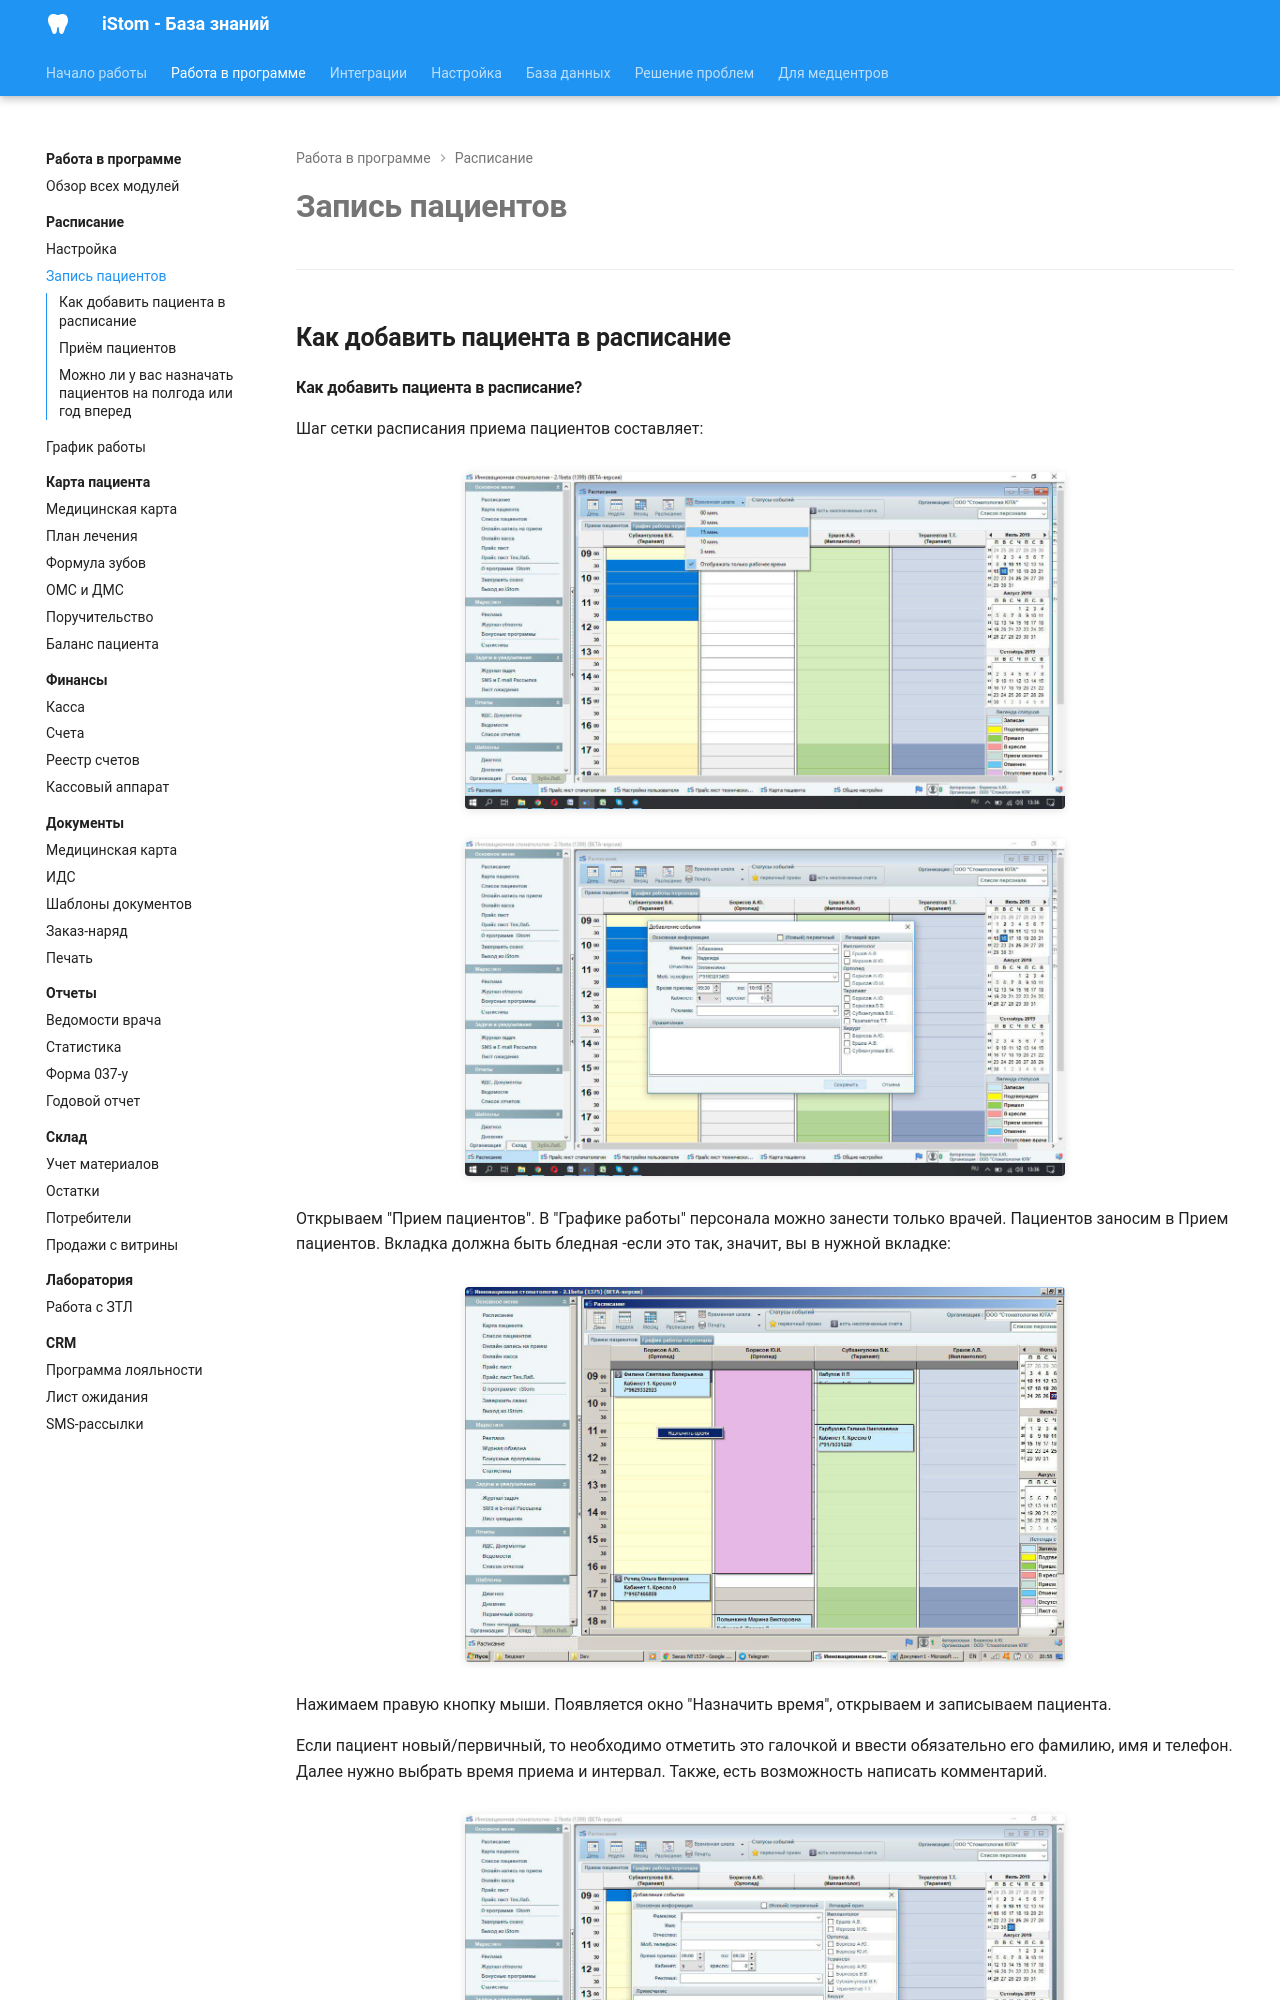

repository: boodaloo/istom-docs · page: modules/schedule/appointments/index.html · generator: mkdocs

# Запись пациентов

---

## Как добавить пациента в расписание

#### Как добавить пациента в расписание?

Шаг сетки расписания приема пациентов составляет:

![](../../images/extracted/Как_добавить_пациента_в_расписание/image1.png)

![](../../images/extracted/Как_добавить_пациента_в_расписание/image2.png)

Открываем "Прием пациентов". В "Графике работы" персонала можно занести только врачей. Пациентов заносим в Прием пациентов. Вкладка должна быть бледная -если это так, значит, вы в нужной вкладке:

![](../../images/extracted/Как_добавить_пациента_в_расписание/image3.png)

Нажимаем правую кнопку мыши. Появляется окно "Назначить время", открываем и записываем пациента.

Если пациент новый/первичный, то необходимо отметить это галочкой и ввести обязательно его фамилию, имя и телефон. Далее нужно выбрать время приема и интервал. Также, есть возможность написать комментарий.

![](../../images/extracted/Как_добавить_пациента_в_расписание/image4.png)

Если пациент вторичный - в разделе "Фамилия" сразу появится автопоиск и автоподстановка - выбираем из списка. Далее выбираем время, интервал и доктора, к которому идёт запись.

![](../../images/extracted/Как_добавить_пациента_в_расписание/image5.png)

Нажимаем "Сохранить".

Также, вы можете выбрать врача в окне справа. Для выбора врача нужно отметить его галочкой.


---
